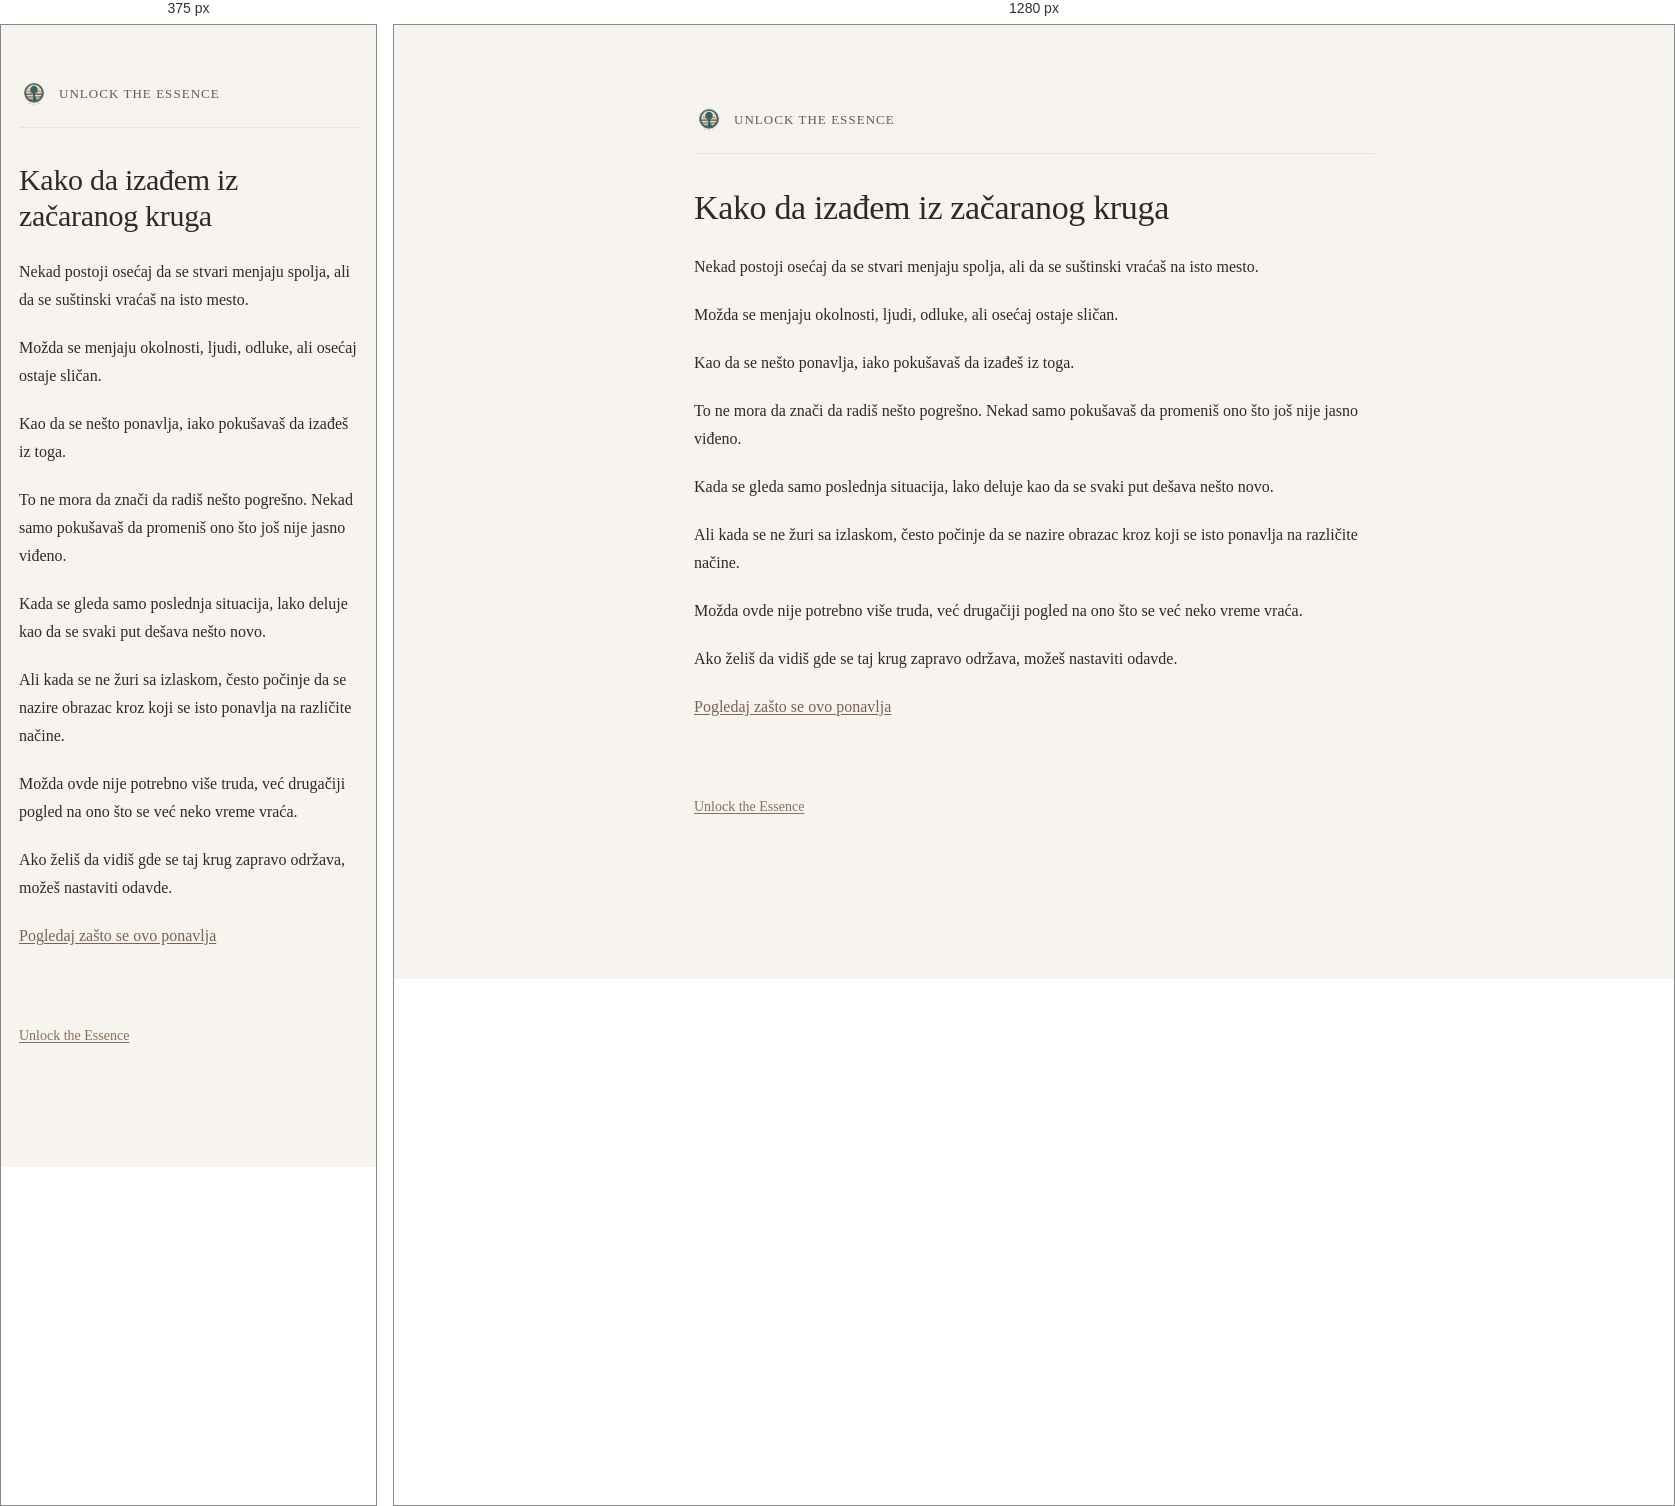
Rendered at 375 px and 1280 px, left to right.

<!-- file: kako-da-izadjem-iz-zacaranog-kruga.html -->
<!DOCTYPE html>
<html lang="sr">
<head>
  <meta charset="UTF-8" />
  <title>Kako da izađem iz začaranog kruga | Unlock the Essence</title>
  <meta name="description" content="Ako imaš osećaj da se vraćaš na isto, ovde možeš mirnije sagledati šta se ponavlja i gde se krug održava." />
  <meta name="robots" content="index, follow" />
  <meta name="theme-color" content="#f7f4ee" />
  <link rel="canonical" href="https://kako.unlocktheessence.com/kako-da-izadjem-iz-zacaranog-kruga.html" />
  <meta property="og:locale" content="sr_RS" />
  <meta property="og:type" content="article" />
  <meta property="og:title" content="Kako da izađem iz začaranog kruga | Unlock the Essence" />
  <meta property="og:description" content="Ako imaš osećaj da se vraćaš na isto, ovde možeš mirnije sagledati šta se ponavlja i gde se krug održava." />
  <meta property="og:url" content="https://kako.unlocktheessence.com/kako-da-izadjem-iz-zacaranog-kruga.html" />
  <meta property="og:site_name" content="Unlock the Essence" />
  <meta property="og:image" content="https://kako.unlocktheessence.com/unlock-the-essence-logo.png" />
  <meta name="twitter:card" content="summary_large_image" />
  <meta name="twitter:title" content="Kako da izađem iz začaranog kruga | Unlock the Essence" />
  <meta name="twitter:description" content="Ako imaš osećaj da se vraćaš na isto, ovde možeš mirnije sagledati šta se ponavlja i gde se krug održava." />
  <meta name="twitter:image" content="https://kako.unlocktheessence.com/unlock-the-essence-logo.png" />
  <meta name="viewport" content="width=device-width, initial-scale=1.0" />
  <link rel="icon" href="unlock-the-essence-logo.png" />
  <link rel="stylesheet" href="style.css" />
</head>

<body>
  <main class="container">

    <header class="site-header">
  <a href="https://www.unlocktheessence.com" class="brand">
    <img src="unlock-the-essence-logo.png" alt="Unlock the Essence" class="logo">
    <span class="brand-text">Unlock the Essence</span>
  </a>
</header>

    <h1>Kako da izađem iz začaranog kruga</h1>

    <p>
      Nekad postoji osećaj da se stvari menjaju spolja,
      ali da se suštinski vraćaš na isto mesto.
    </p>

    <p>
      Možda se menjaju okolnosti,
      ljudi,
      odluke,
      ali osećaj ostaje sličan.
    </p>

    <p>
      Kao da se nešto ponavlja,
      iako pokušavaš da izađeš iz toga.
    </p>

    <p>
      To ne mora da znači da radiš nešto pogrešno.
      Nekad samo pokušavaš da promeniš ono što još nije jasno viđeno.
    </p>

    <p>
      Kada se gleda samo poslednja situacija,
      lako deluje kao da se svaki put dešava nešto novo.
    </p>

    <p>
      Ali kada se ne žuri sa izlaskom,
      često počinje da se nazire obrazac
      kroz koji se isto ponavlja na različite načine.
    </p>

    <p>
      Možda ovde nije potrebno više truda,
      već drugačiji pogled na ono što se već neko vreme vraća.
    </p>

    <p>
      Ako želiš da vidiš gde se taj krug zapravo održava,
      možeš nastaviti odavde.
    </p>

    <p>
      <a href="https://zasto.unlocktheessence.com/zasto-se-stalno-vracam-na-isto.html">
        Pogledaj zašto se ovo ponavlja
      </a>
    </p>

    <p class="site-link-bottom">
      <a href="https://www.unlocktheessence.com">Unlock the Essence</a>
    </p>

  </main>
</body>
</html>


/* @media block from style.css */
@media (max-width: 640px) {
  .container {
    margin: 54px auto;
    padding: 0 18px 44px;
  }

  h1 {
    font-size: 30px;
  }

  h2 {
    font-size: 22px;
    margin-top: 42px;
  }

  .lead {
    font-size: 18px;
  }

  .cta-links a {
    padding: 13px 14px;
  }
}